Photos from the image-classification dataset "sample_data" in the GitHub repository Agri-Hub/Space2Ground. Its 2 classes are: grassland, non grassland.

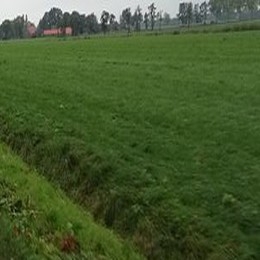
Label: non grassland

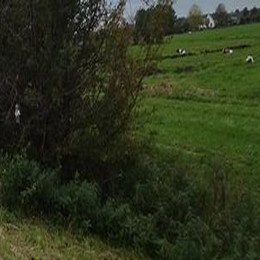
Label: grassland

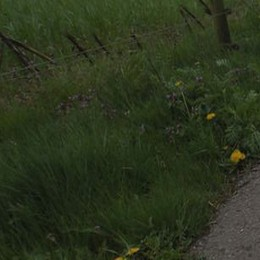
Label: non grassland

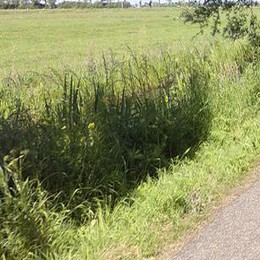
Label: grassland

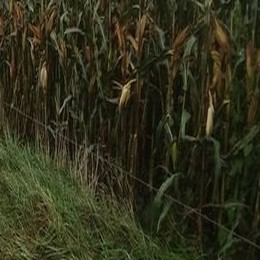
Label: non grassland

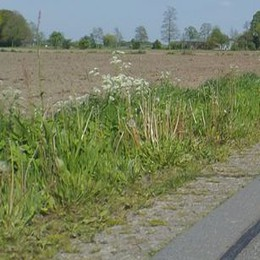
Label: grassland
